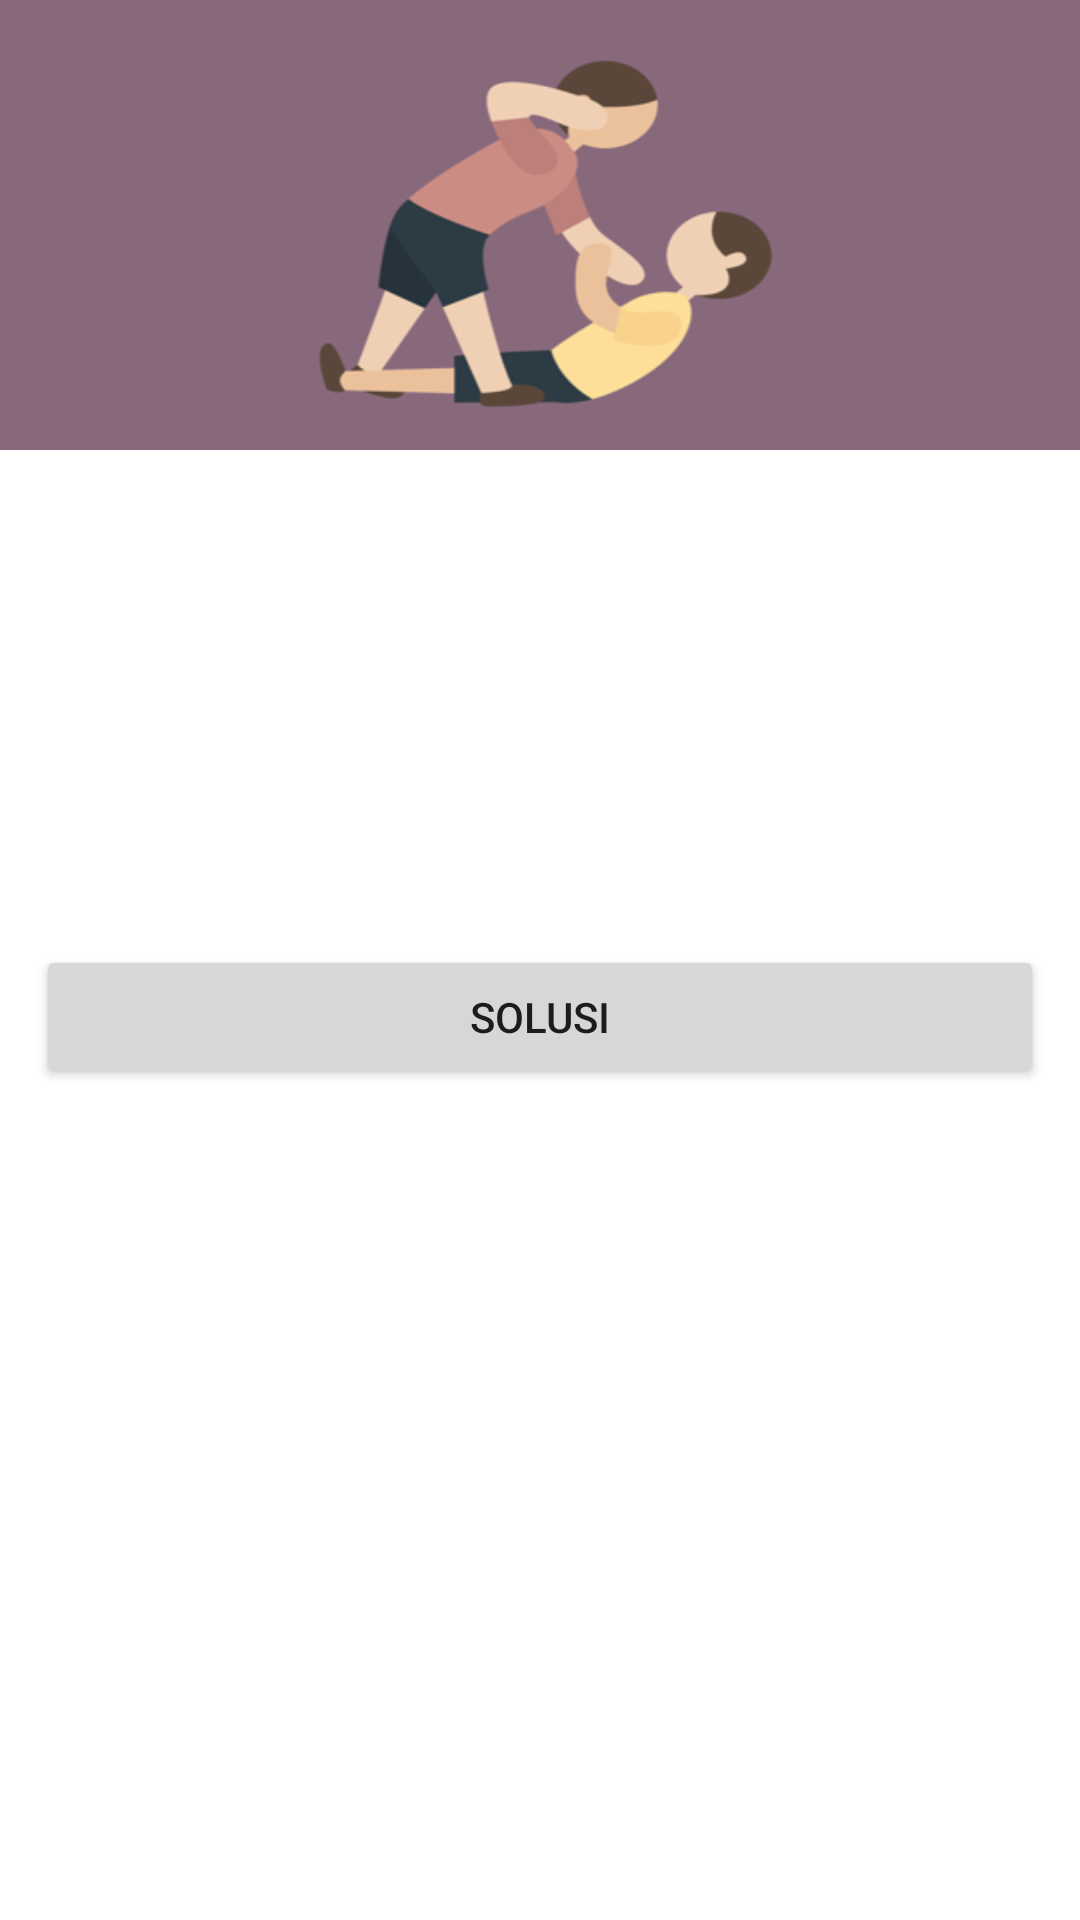

Here is an Android app screen rendered from its layout file. Give the layout XML and the strings, colors and styles it references.
<!-- AndroidManifest.xml: application theme Theme.AplikasiPakarKenakalanRemaja -->
<!-- res/layout/activity_detail_kenakalan_remaja.xml -->
<?xml version="1.0" encoding="utf-8"?>
<androidx.core.widget.NestedScrollView xmlns:android="http://schemas.android.com/apk/res/android"
    xmlns:tools="http://schemas.android.com/tools"
    android:layout_width="match_parent"
    android:layout_height="match_parent"
    tools:context=".DetailKenakalanRemajaActivity">

    <LinearLayout
        android:layout_width="match_parent"
        android:layout_height="wrap_content"
        android:orientation="vertical">

        <ImageView
            android:id="@+id/iv_image"
            android:layout_width="match_parent"
            android:layout_height="150dp"
            android:scaleType="fitXY"
            android:src="@drawable/ic_kelahi" />

        <TextView
            android:id="@+id/tv_title"
            android:layout_width="wrap_content"
            android:layout_height="wrap_content"
            android:layout_gravity="center_horizontal"
            android:layout_marginTop="10dp"
            android:textSize="25sp"
            android:textStyle="bold" />

        <TextView
            android:id="@+id/tv_definition"
            android:layout_width="wrap_content"
            android:layout_height="wrap_content"
            android:layout_gravity="center_horizontal"
            android:layout_marginStart="16dp"
            android:layout_marginTop="12dp"
            android:layout_marginEnd="16dp"
            android:layout_marginBottom="20dp"
            android:textSize="17sp"
            android:textStyle="bold"/>

        <TextView
            android:id="@+id/tv_description"
            android:layout_width="wrap_content"
            android:layout_height="wrap_content"
            android:layout_gravity="center_horizontal"
            android:layout_marginStart="16dp"
            android:layout_marginTop="12dp"
            android:layout_marginEnd="16dp"
            android:layout_marginBottom="20dp"
            android:textSize="17sp"
            android:textStyle="bold"/>

        <Button
            android:id="@+id/btn_solusi"
            android:layout_width="match_parent"
            android:layout_height="match_parent"
            android:layout_marginTop="12dp"
            android:layout_marginStart="12dp"
            android:layout_marginEnd="12dp"
            android:text="@string/solusi" />
    </LinearLayout>

</androidx.core.widget.NestedScrollView>
<!-- resources referenced by this layout -->
<resources>
  <!-- drawable ic_kelahi: png bitmap (drawable, 22319 bytes) -->
  <string name="solusi">SOLUSI</string>
  <style name="Theme.AplikasiPakarKenakalanRemaja" parent="Theme.MaterialComponents.DayNight.DarkActionBar">
          
          <item name="colorPrimary">@color/purple_500</item>
          <item name="colorPrimaryVariant">@color/purple_700</item>
          <item name="colorOnPrimary">@color/white</item>
          
          <item name="colorSecondary">@color/teal_200</item>
          <item name="colorSecondaryVariant">@color/teal_700</item>
          <item name="colorOnSecondary">@color/black</item>
          
          <item name="android:statusBarColor" tools:targetApi="l">?attr/colorPrimaryVariant</item>
          
      </style>
  <color name="purple_500">#3F51B5</color>
  <color name="purple_700">#6A77C3</color>
  <color name="white">#FFFFFFFF</color>
  <color name="teal_200">#FF03DAC5</color>
  <color name="teal_700">#FF018786</color>
  <color name="black">#FF000000</color>
</resources>
